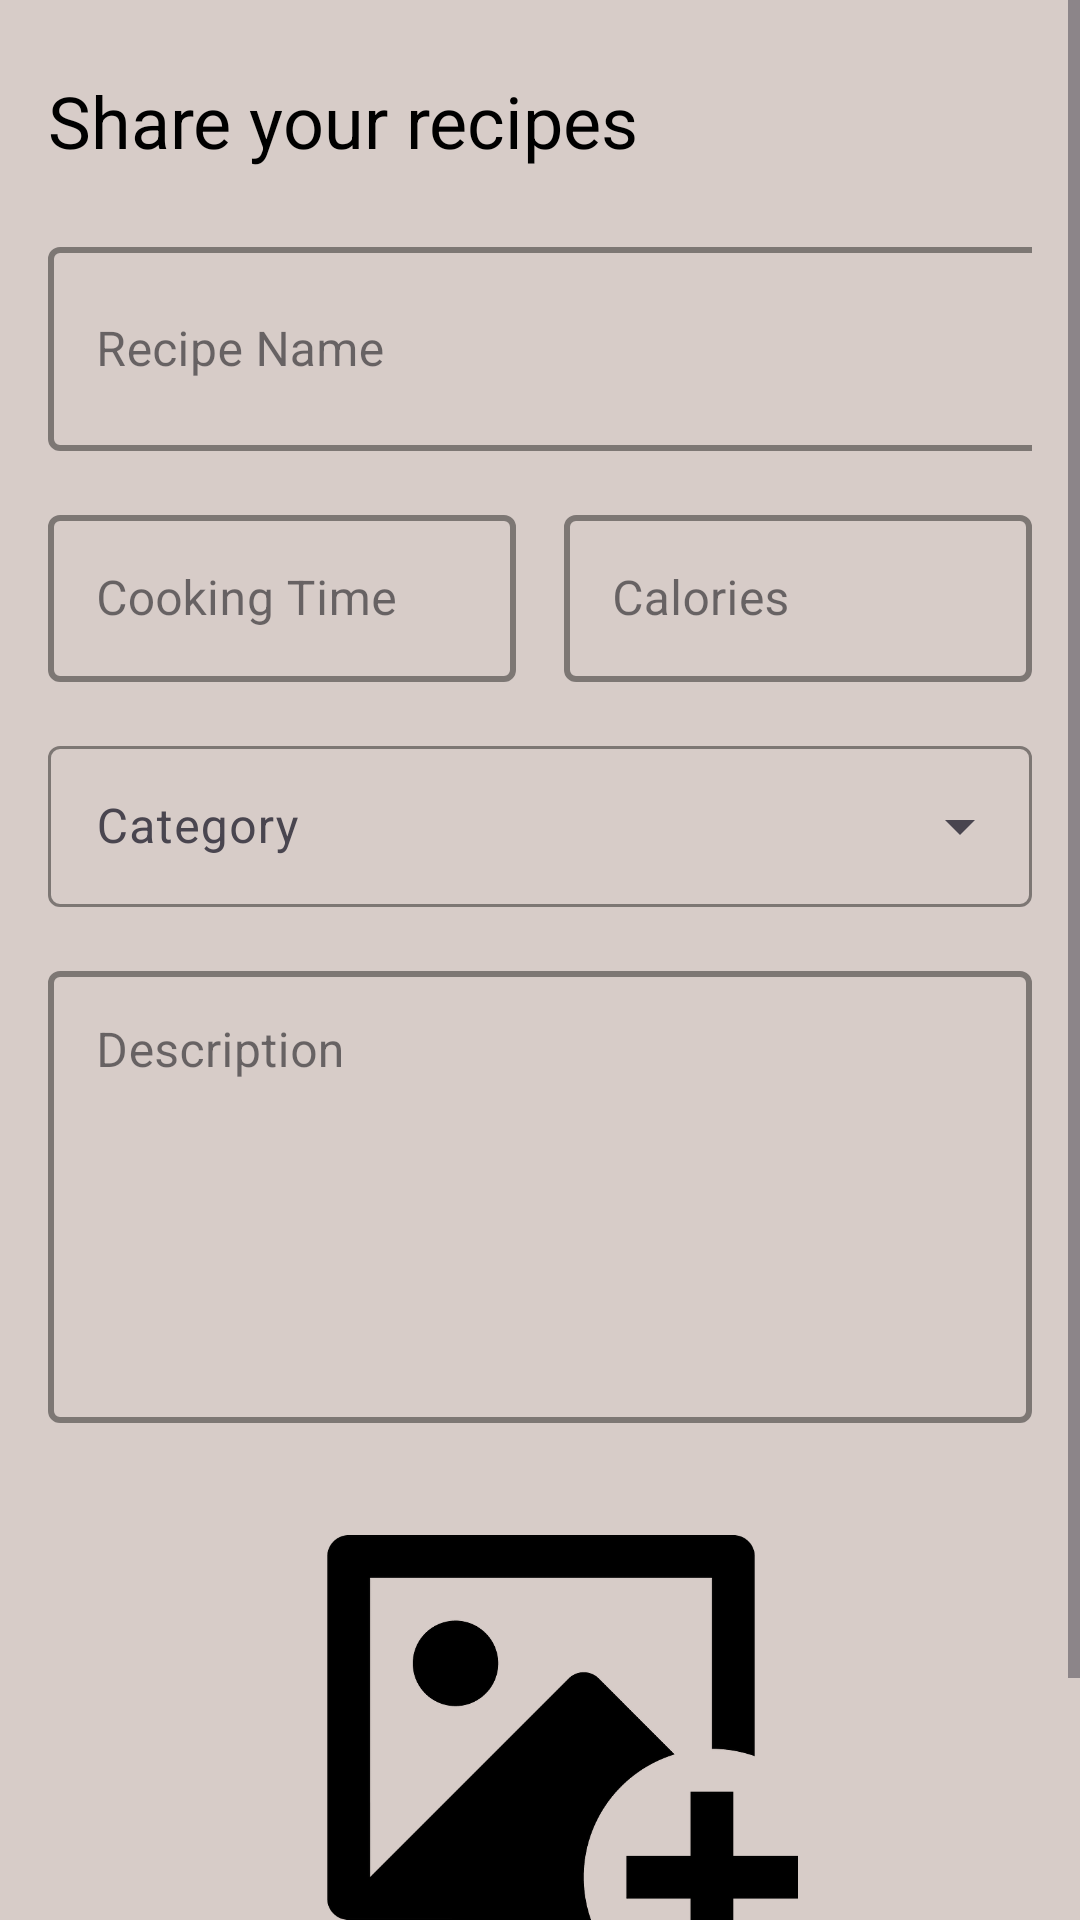

The Android layout XML behind this screen, and the referenced resources:
<!-- AndroidManifest.xml: application theme Theme.Recipe_app -->
<!-- res/layout/activity_add_recipe.xml -->
<?xml version="1.0" encoding="utf-8"?>
<ScrollView xmlns:android="http://schemas.android.com/apk/res/android"
    xmlns:app="http://schemas.android.com/apk/res-auto"
    xmlns:tools="http://schemas.android.com/tools"
    android:layout_width="match_parent"
    android:layout_height="wrap_content"
    android:background="@color/primaryLight"
    android:orientation="vertical"
    tools:context=".AddRecipeActivity">

    <androidx.constraintlayout.widget.ConstraintLayout
        android:layout_width="match_parent"
        android:layout_height="wrap_content">

        <TextView
            android:id="@+id/tv_title"
            android:layout_width="199dp"
            android:layout_height="37dp"
            android:layout_marginStart="16dp"
            android:layout_marginTop="24dp"
            android:text="@string/share_your_nmasterpiece_with_the_world"
            android:textColor="@color/black"
            android:textSize="24sp"
            app:layout_constraintStart_toStartOf="parent"
            app:layout_constraintTop_toTopOf="parent" />

        <com.google.android.material.textfield.TextInputLayout
            android:id="@+id/textInputLayout2"
            android:layout_width="0dp"
            android:layout_height="wrap_content"
            android:layout_marginStart="16dp"
            android:layout_marginTop="16dp"
            android:layout_marginEnd="16dp"
            app:layout_constraintEnd_toEndOf="parent"
            app:layout_constraintStart_toStartOf="parent"
            app:layout_constraintTop_toBottomOf="@+id/tv_title">

            <com.google.android.material.textfield.TextInputEditText
                android:id="@+id/et_recipe_name"
                android:layout_width="399dp"
                android:layout_height="68dp"
                android:hint="Recipe Name" />
        </com.google.android.material.textfield.TextInputLayout>

        <com.google.android.material.textfield.TextInputLayout
            android:id="@+id/textInputLayout4"
            android:layout_width="0dp"
            android:layout_height="wrap_content"
            android:layout_marginStart="16dp"
            android:layout_marginTop="16dp"
            android:layout_marginEnd="16dp"
            app:layout_constraintEnd_toStartOf="@+id/textInputLayout3"
            app:layout_constraintHorizontal_bias="0.5"
            app:layout_constraintHorizontal_chainStyle="packed"
            app:layout_constraintStart_toStartOf="parent"
            app:layout_constraintTop_toBottomOf="@+id/textInputLayout2">

            <com.google.android.material.textfield.TextInputEditText
                android:id="@+id/et_cooking_time"
                android:layout_width="match_parent"
                android:layout_height="wrap_content"
                android:hint="Cooking Time"/>
        </com.google.android.material.textfield.TextInputLayout>

        <com.google.android.material.textfield.TextInputLayout
            android:id="@+id/textInputLayout3"
            android:layout_width="0dp"
            android:layout_height="wrap_content"
            android:layout_marginTop="16dp"
            android:layout_marginEnd="16dp"
            app:layout_constraintEnd_toEndOf="parent"
            app:layout_constraintHorizontal_bias="0.5"
            app:layout_constraintStart_toEndOf="@+id/textInputLayout4"
            app:layout_constraintTop_toBottomOf="@+id/textInputLayout2">

            <com.google.android.material.textfield.TextInputEditText
                android:layout_width="match_parent"
                android:layout_height="wrap_content"
                android:hint="Calories"
                android:id="@+id/et_calories" />
        </com.google.android.material.textfield.TextInputLayout>

        <com.google.android.material.textfield.TextInputLayout
            android:id="@+id/textInputLayout5"
            android:layout_width="0dp"
            android:layout_height="wrap_content"
            android:layout_marginStart="16dp"
            android:layout_marginTop="16dp"
            android:layout_marginEnd="16dp"
            app:boxStrokeColor="@color/primaryDark"
            android:popupBackground="@color/primaryLight"
            app:layout_constraintEnd_toEndOf="parent"
            app:layout_constraintStart_toStartOf="parent"
            app:layout_constraintTop_toBottomOf="@+id/textInputLayout3"
            style="@style/Widget.Material3.TextInputLayout.OutlinedBox.Dense.ExposedDropdownMenu">

            <AutoCompleteTextView
                android:padding="16dp"
                android:id="@+id/et_category"
                android:layout_width="match_parent"
                android:layout_height="wrap_content"
                android:hint="Category"
                android:inputType="none"/>
        </com.google.android.material.textfield.TextInputLayout>

        <com.google.android.material.textfield.TextInputLayout
            android:id="@+id/textInputLayout6"
            android:layout_width="0dp"
            android:layout_height="wrap_content"
            android:layout_marginStart="16dp"
            android:layout_marginTop="16dp"
            android:layout_marginEnd="16dp"
            app:layout_constraintEnd_toEndOf="parent"
            app:layout_constraintStart_toStartOf="parent"
            app:layout_constraintTop_toBottomOf="@+id/textInputLayout5">

            <com.google.android.material.textfield.TextInputEditText
                android:id="@+id/et_description"
                android:minLines="6"
                android:gravity="start|top"
                android:layout_width="match_parent"
                android:layout_height="wrap_content"
                android:hint="Description" />
        </com.google.android.material.textfield.TextInputLayout>

        <ImageView
            android:id="@+id/img_recipe"
            android:layout_width="366dp"
            android:layout_height="171dp"
            android:layout_marginStart="16dp"
            android:layout_marginTop="16dp"
            android:layout_marginEnd="16dp"
            android:src="@drawable/img"
            app:layout_constraintEnd_toEndOf="parent"
            app:layout_constraintStart_toStartOf="parent"
            app:layout_constraintTop_toBottomOf="@+id/textInputLayout6" />

        <Button
            android:id="@+id/btn_add_recipe"
            android:layout_width="390dp"
            android:layout_height="55dp"
            android:layout_marginStart="16dp"
            android:layout_marginTop="16dp"
            android:layout_marginEnd="16dp"
            android:backgroundTint="@color/primaryDark"
            android:text="Add Recipe"
            app:layout_constraintEnd_toEndOf="parent"
            app:layout_constraintStart_toStartOf="parent"
            app:layout_constraintTop_toBottomOf="@+id/img_recipe" />

    </androidx.constraintlayout.widget.ConstraintLayout>
</ScrollView>
<!-- resources referenced by this layout -->
<resources>
  <color name="black">#FF000000</color>
  <color name="primaryDark">#5D4037</color>
  <color name="primaryLight">#D7CCC8</color>
  <!-- drawable img: png bitmap (drawable, 13805 bytes) -->
  <string name="share_your_nmasterpiece_with_the_world">Share your recipes\n</string>
  <style name="Theme.Recipe_app" parent="Base.Theme.Recipe_app" />
  <style name="Base.Theme.Recipe_app" parent="Theme.Material3.DayNight.NoActionBar">
          
          
          <item name="textInputStyle">@style/MyTextInputStyle</item>
  
      </style>
  <style name="MyTextInputStyle" parent="Widget.MaterialComponents.TextInputLayout.OutlinedBox">
      <item name="boxStrokeColor">#5D4037</item> 
      <item name="boxStrokeWidth">2dp</item>
      <item name="boxStrokeWidthFocused">3dp</item> 
  </style>
</resources>
